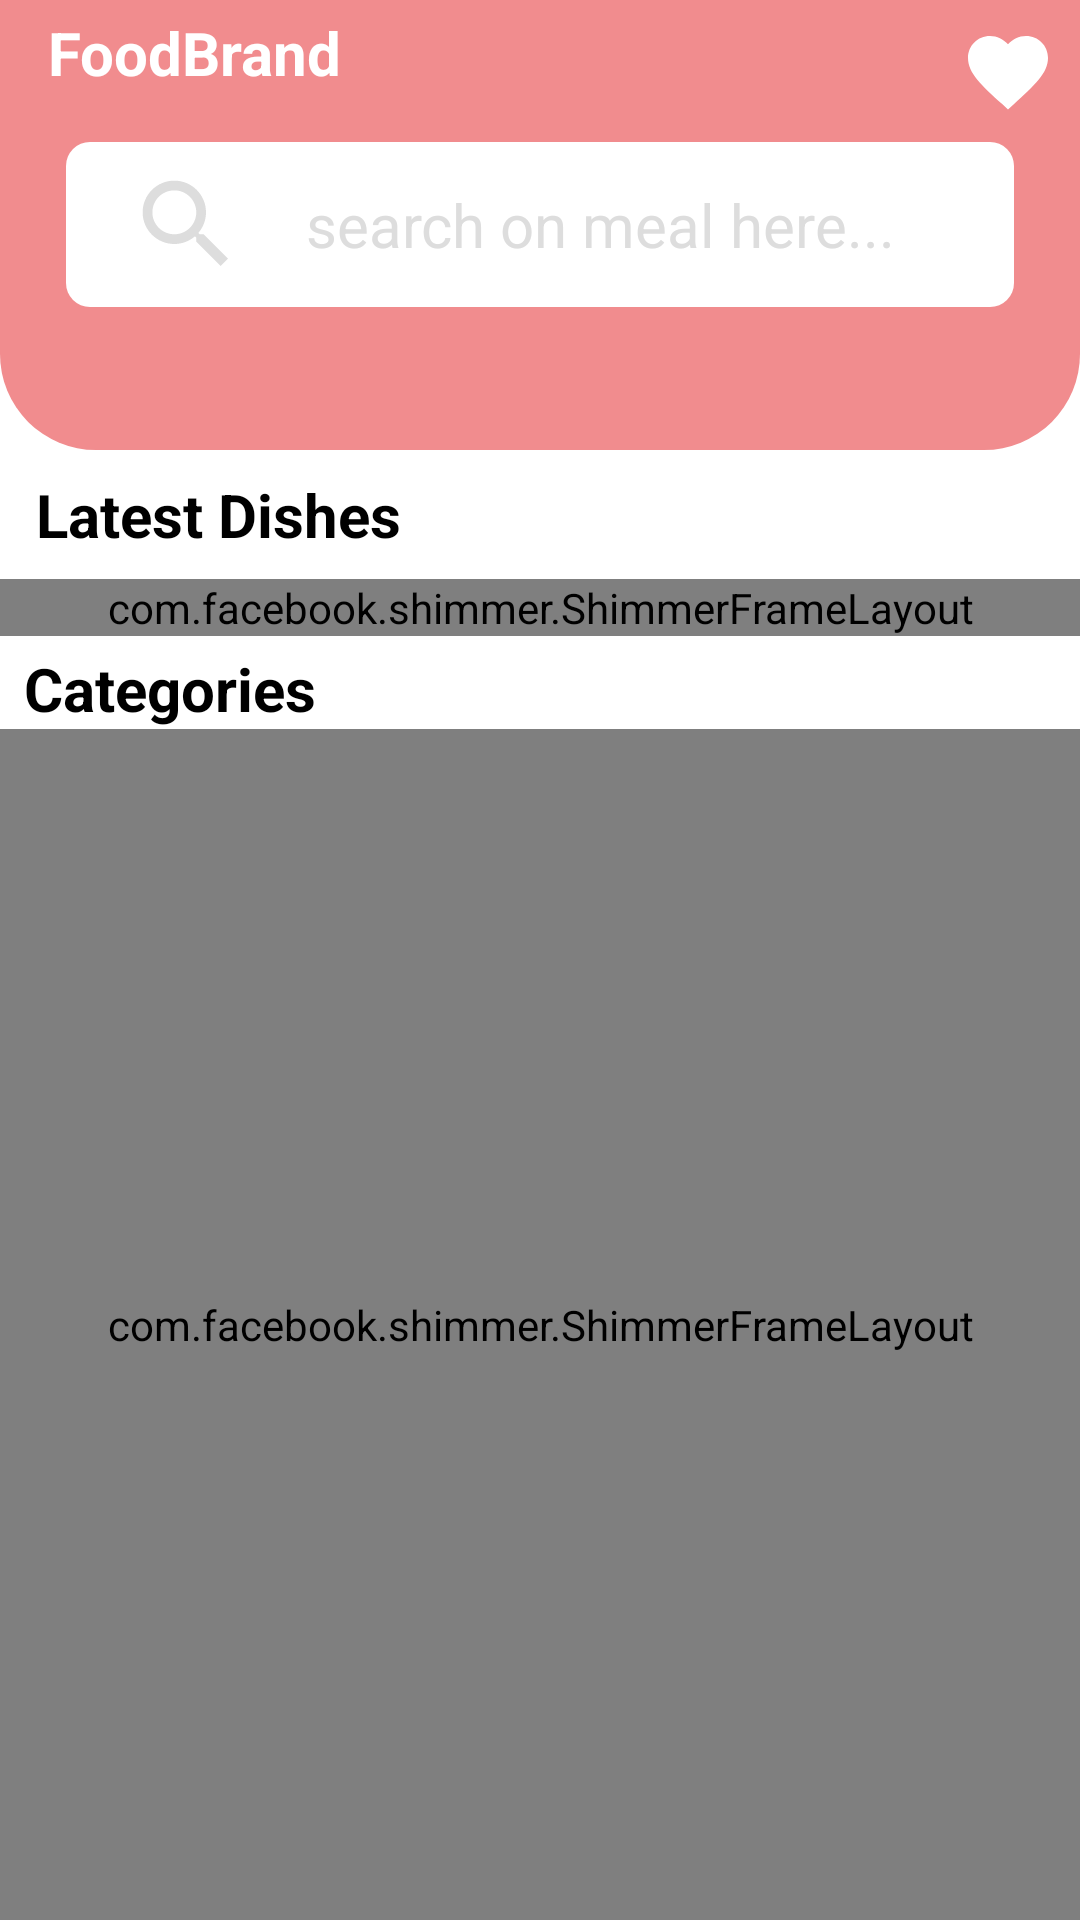

Android layout source for this screen:
<!-- AndroidManifest.xml: application theme Theme.TheMealApp -->
<!-- res/layout/fragment_main.xml -->
<?xml version="1.0" encoding="utf-8"?>
<androidx.constraintlayout.widget.ConstraintLayout xmlns:android="http://schemas.android.com/apk/res/android"
    xmlns:app="http://schemas.android.com/apk/res-auto"
    xmlns:tools="http://schemas.android.com/tools"
    android:layout_width="match_parent"
    android:layout_height="match_parent"
    tools:context=".ui.MainFragment">

    <RelativeLayout
        android:id="@+id/header_layout"
        android:layout_width="0dp"
        android:layout_height="150dp"
        android:background="@drawable/header_layout"

        app:layout_constraintBottom_toBottomOf="parent"
        app:layout_constraintEnd_toEndOf="parent"
        app:layout_constraintStart_toStartOf="parent"
        app:layout_constraintTop_toTopOf="parent"
        app:layout_constraintVertical_bias="0.0">

        <LinearLayout
            android:id="@+id/linear1"
            android:layout_width="match_parent"
            android:layout_height="match_parent"
            android:orientation="horizontal"
            >
            <TextView
                android:id="@+id/logo_text"
                android:layout_width="0dp"
                android:layout_weight="1"
                android:layout_height="wrap_content"
                android:layout_marginTop="4dp"
                android:layout_marginBottom="8dp"
                android:gravity="start"
                android:paddingLeft="16dp"
                android:paddingRight="16dp"
                android:text="@string/AppName"
                android:textColor="#fff"
                android:textSize="20sp"
                android:textStyle="bold" />
            <ImageView
                android:id="@+id/show_favorites"
                android:layout_width="32dp"
                android:layout_height="32dp"
                android:src="@drawable/ic_baseline_favorite_24_white"
                android:layout_margin="8dp"
                />
        </LinearLayout>

        <LinearLayout
            android:id="@+id/search_box_main_id"
            android:layout_width="316dp"
            android:layout_height="55dp"
            android:orientation="horizontal"
            android:background="@drawable/search_box_bak"
            android:layout_centerInParent="true"
            android:layout_marginTop="16dp">
            <ImageView
                android:layout_width="64dp"
                android:layout_height="match_parent"
                android:src="@drawable/ic_baseline_search_24"
                android:layout_margin="8dp"
                android:id="@+id/search_icon"/>

            <TextView
                android:layout_width="0dp"
                android:layout_weight="1"
                android:layout_height="match_parent"
                android:gravity="start|center"
                android:text="@string/search_meal_str"
                android:textColor="#ddd"
                android:textSize="20sp"/>

        </LinearLayout>


    </RelativeLayout>
    <TextView
        android:id="@+id/text"
        android:layout_width="match_parent"
        android:layout_height="wrap_content"
        android:text="@string/latest_dishes_str"
        android:textSize="20sp"
        android:textColor="#000"
        android:textStyle="bold"
        android:layout_margin="8dp"
        android:paddingLeft="4dp"
        android:paddingRight="4dp"
        app:layout_constraintTop_toBottomOf="@id/header_layout"
        app:layout_constraintEnd_toEndOf="parent"
        app:layout_constraintStart_toStartOf="parent"
        app:layout_constraintBottom_toTopOf="@id/shimmer_view_container"/>

    <com.facebook.shimmer.ShimmerFrameLayout
        android:id="@+id/shimmer_view_container"
        android:layout_width="0dp"
        android:layout_height="wrap_content"
        app:layout_constraintStart_toStartOf="parent"
        app:layout_constraintEnd_toEndOf="parent"
        app:layout_constraintTop_toBottomOf="@id/text"
        app:layout_constraintBottom_toTopOf="@id/dishes_categories_txt"
        >
        <LinearLayout
            android:layout_width="match_parent"
            android:layout_height="match_parent"
            android:orientation="horizontal"
            >
            <include
                layout="@layout/latest_shimmer"/>
            <include
                layout="@layout/latest_shimmer"/>
            <include
                layout="@layout/latest_shimmer"/>
        </LinearLayout>
    </com.facebook.shimmer.ShimmerFrameLayout>

    <androidx.recyclerview.widget.RecyclerView
        android:id="@+id/latest_meals_recycler"
        android:layout_width="0dp"
        android:layout_height="wrap_content"
        android:visibility="gone"
        tools:listitem="@layout/latest_meal_layout"
        app:layout_constraintBottom_toTopOf="@id/dishes_categories_txt"
        app:layout_constraintEnd_toEndOf="parent"
        app:layout_constraintStart_toStartOf="parent"
        app:layout_constraintTop_toBottomOf="@id/text"/>

    <TextView
        android:id="@+id/dishes_categories_txt"
        android:layout_width="wrap_content"
        android:layout_height="wrap_content"
        android:layout_marginStart="4dp"
        android:layout_marginTop="4dp"
        android:layout_marginEnd="4dp"
        android:layout_marginBottom="4dp"
        android:paddingLeft="4dp"
        android:paddingRight="4dp"
        android:text="Categories"
        android:textColor="#000"
        android:textSize="20sp"
        android:textStyle="bold"
        app:layout_constraintBottom_toTopOf="@id/categories_recycler"
        app:layout_constraintEnd_toEndOf="parent"
        app:layout_constraintHorizontal_bias="0.0"
        app:layout_constraintStart_toStartOf="parent"
        app:layout_constraintTop_toBottomOf="@id/shimmer_view_container"
        app:layout_constraintVertical_bias="0.0" />


    <com.facebook.shimmer.ShimmerFrameLayout
        android:id="@+id/categoires_shimmer_effect"
        android:layout_width="0dp"
        android:layout_height="0dp"
        app:layout_constraintEnd_toEndOf="parent"
        app:layout_constraintStart_toStartOf="parent"
        app:layout_constraintTop_toBottomOf="@id/dishes_categories_txt"
        app:layout_constraintBottom_toBottomOf="parent"
        >
        <LinearLayout
            android:layout_width="match_parent"
            android:layout_height="match_parent"
            android:orientation="vertical">
            <LinearLayout
                android:layout_width="match_parent"
                android:layout_height="wrap_content"
                android:orientation="horizontal"
                android:padding="8dp">
                <include
                    layout="@layout/categories_shimmer_layout"/>
                <include
                    layout="@layout/categories_shimmer_layout"/>
                <include
                    layout="@layout/categories_shimmer_layout"/>
            </LinearLayout>
            <LinearLayout
                android:layout_width="match_parent"
                android:layout_height="wrap_content"
                android:orientation="horizontal"
                android:padding="8dp">
                <include
                    layout="@layout/categories_shimmer_layout"/>
                <include
                    layout="@layout/categories_shimmer_layout"/>
                <include
                    layout="@layout/categories_shimmer_layout"/>
            </LinearLayout>
        </LinearLayout>
    </com.facebook.shimmer.ShimmerFrameLayout>

    <androidx.recyclerview.widget.RecyclerView
        android:layout_width="0dp"
        android:layout_height="0dp"
        android:id="@+id/categories_recycler"
        android:visibility="invisible"
        app:layout_constraintBottom_toBottomOf="parent"
        app:layout_constraintEnd_toEndOf="parent"
        app:layout_constraintStart_toStartOf="parent"
        app:layout_constraintTop_toBottomOf="@id/dishes_categories_txt"
        />
</androidx.constraintlayout.widget.ConstraintLayout>
<!-- res/layout/latest_shimmer.xml (included above) -->
<?xml version="1.0" encoding="utf-8"?>
<LinearLayout xmlns:android="http://schemas.android.com/apk/res/android"
    android:layout_width="160dp"
    android:layout_height="match_parent"
    android:orientation="vertical"
    android:padding="4dp"
    xmlns:app="http://schemas.android.com/apk/res-auto">
    <androidx.cardview.widget.CardView
        android:layout_width="match_parent"
        android:layout_height="160dp"
        app:cardCornerRadius="8dp">
        <ImageView
            android:layout_width="match_parent"
            android:layout_height="160dp"
            android:background="#80BCBCBC"/>
    </androidx.cardview.widget.CardView>



</LinearLayout>
<!-- res/layout/latest_meal_layout.xml (included above) -->
<?xml version="1.0" encoding="utf-8"?>
<FrameLayout xmlns:android="http://schemas.android.com/apk/res/android"
    xmlns:app="http://schemas.android.com/apk/res-auto"
    xmlns:tools="http://schemas.android.com/tools"
    android:layout_width="160dp"
    android:layout_height="wrap_content"
    >
    <androidx.cardview.widget.CardView
        android:layout_width="match_parent"
        android:layout_height="160dp"
        app:cardCornerRadius="8dp"
        app:cardElevation="4dp"
        android:layout_margin="8dp"
        >
        <LinearLayout
            android:layout_width="match_parent"
            android:layout_height="match_parent"
            android:orientation="vertical">
            <ImageView
                android:id="@+id/latest_meal_image"
                android:layout_width="match_parent"
                android:layout_height="0dp"
                android:layout_weight="1"
                tools:srcCompat="@tools:sample/avatars"
                android:scaleType="fitXY"
                />

            <TextView
                android:id="@+id/latest_meal_name"
                android:layout_width="match_parent"
                android:layout_height="wrap_content"
                android:gravity="center"
                android:paddingLeft="16dp"
                android:paddingRight="16dp"
                android:textColor="#000"
                android:textSize="15sp"
                android:maxLines="1"
                android:ellipsize="end"
                android:padding="4dp"/>

        </LinearLayout>
    </androidx.cardview.widget.CardView>

</FrameLayout>
<!-- res/layout/categories_shimmer_layout.xml (included above) -->
<?xml version="1.0" encoding="utf-8"?>
<LinearLayout xmlns:android="http://schemas.android.com/apk/res/android"
    android:layout_width="120dp"
    android:layout_height="132dp"
    xmlns:app="http://schemas.android.com/apk/res-auto"
    android:orientation="vertical"
    android:gravity="center"
    android:layout_margin="8dp">



        <androidx.cardview.widget.CardView
            android:id="@+id/category_image"
            android:layout_width="match_parent"
            android:layout_height="0dp"
            android:layout_margin="4dp"
            android:layout_weight="1"
            android:backgroundTint="#bcbcbc"
            app:cardCornerRadius="8dp"
            />

        <TextView
            android:id="@+id/category_name"
            android:layout_width="match_parent"
            android:layout_height="wrap_content"
            android:layout_marginTop="4dp"
            android:gravity="center"
            android:textColor="#000"
            android:textSize="15sp"
            android:background="#bcbcbc"/>

</LinearLayout>
<!-- resources referenced by this layout -->
<resources>
  <!-- drawable header_layout (drawable) -->
  <?xml version="1.0" encoding="utf-8"?>
  <shape
      xmlns:android="http://schemas.android.com/apk/res/android"
      android:shape="rectangle"
      >
      <corners android:bottomLeftRadius="32dp"
          android:bottomRightRadius="32dp"/>
      <solid android:color="#F18C8E"/>
  </shape>
  <!-- drawable ic_baseline_favorite_24_white (drawable) -->
  <vector android:height="24dp" android:tint="#fff"
      android:viewportHeight="24" android:viewportWidth="24"
      android:width="24dp" xmlns:android="http://schemas.android.com/apk/res/android">
      <path android:fillColor="#fff" android:pathData="M12,21.35l-1.45,-1.32C5.4,15.36 2,12.28 2,8.5 2,5.42 4.42,3 7.5,3c1.74,0 3.41,0.81 4.5,2.09C13.09,3.81 14.76,3 16.5,3 19.58,3 22,5.42 22,8.5c0,3.78 -3.4,6.86 -8.55,11.54L12,21.35z"/>
  </vector>
  <!-- drawable ic_baseline_search_24 (drawable) -->
  <vector android:height="24dp" android:tint="#DDDDDD"
      android:viewportHeight="24" android:viewportWidth="24"
      android:width="24dp" xmlns:android="http://schemas.android.com/apk/res/android">
      <path android:fillColor="#DDDDDD" android:pathData="M15.5,14h-0.79l-0.28,-0.27C15.41,12.59 16,11.11 16,9.5 16,5.91 13.09,3 9.5,3S3,5.91 3,9.5 5.91,16 9.5,16c1.61,0 3.09,-0.59 4.23,-1.57l0.27,0.28v0.79l5,4.99L20.49,19l-4.99,-5zM9.5,14C7.01,14 5,11.99 5,9.5S7.01,5 9.5,5 14,7.01 14,9.5 11.99,14 9.5,14z"/>
  </vector>
  <!-- drawable search_box_bak (drawable) -->
  <?xml version="1.0" encoding="utf-8"?>
  <shape android:shape="rectangle" xmlns:android="http://schemas.android.com/apk/res/android">
      <corners android:radius="8dp"/>
      <solid android:color="#fff"/>
  </shape>
  <string name="AppName">FoodBrand</string>
  <string name="latest_dishes_str">Latest Dishes</string>
  <string name="search_meal_str">search on meal here...</string>
  <style name="Theme.TheMealApp" parent="Theme.MaterialComponents.DayNight.NoActionBar">
          
          <item name="colorPrimary">@color/purple_700</item>
          <item name="colorPrimaryVariant">@color/purple_700</item>
          <item name="colorOnPrimary">@color/white</item>
          
          <item name="colorSecondary">@color/teal_200</item>
          <item name="colorSecondaryVariant">@color/teal_700</item>
          <item name="colorOnSecondary">@color/black</item>
          
          <item name="android:statusBarColor" tools:targetApi="l">?attr/colorPrimaryVariant</item>
          
      </style>
  <color name="purple_700">#F18C8E</color>
  <color name="white">#FFFFFFFF</color>
  <color name="teal_200">#FF03DAC5</color>
  <color name="teal_700">#FF018786</color>
  <color name="black">#FF000000</color>
</resources>
